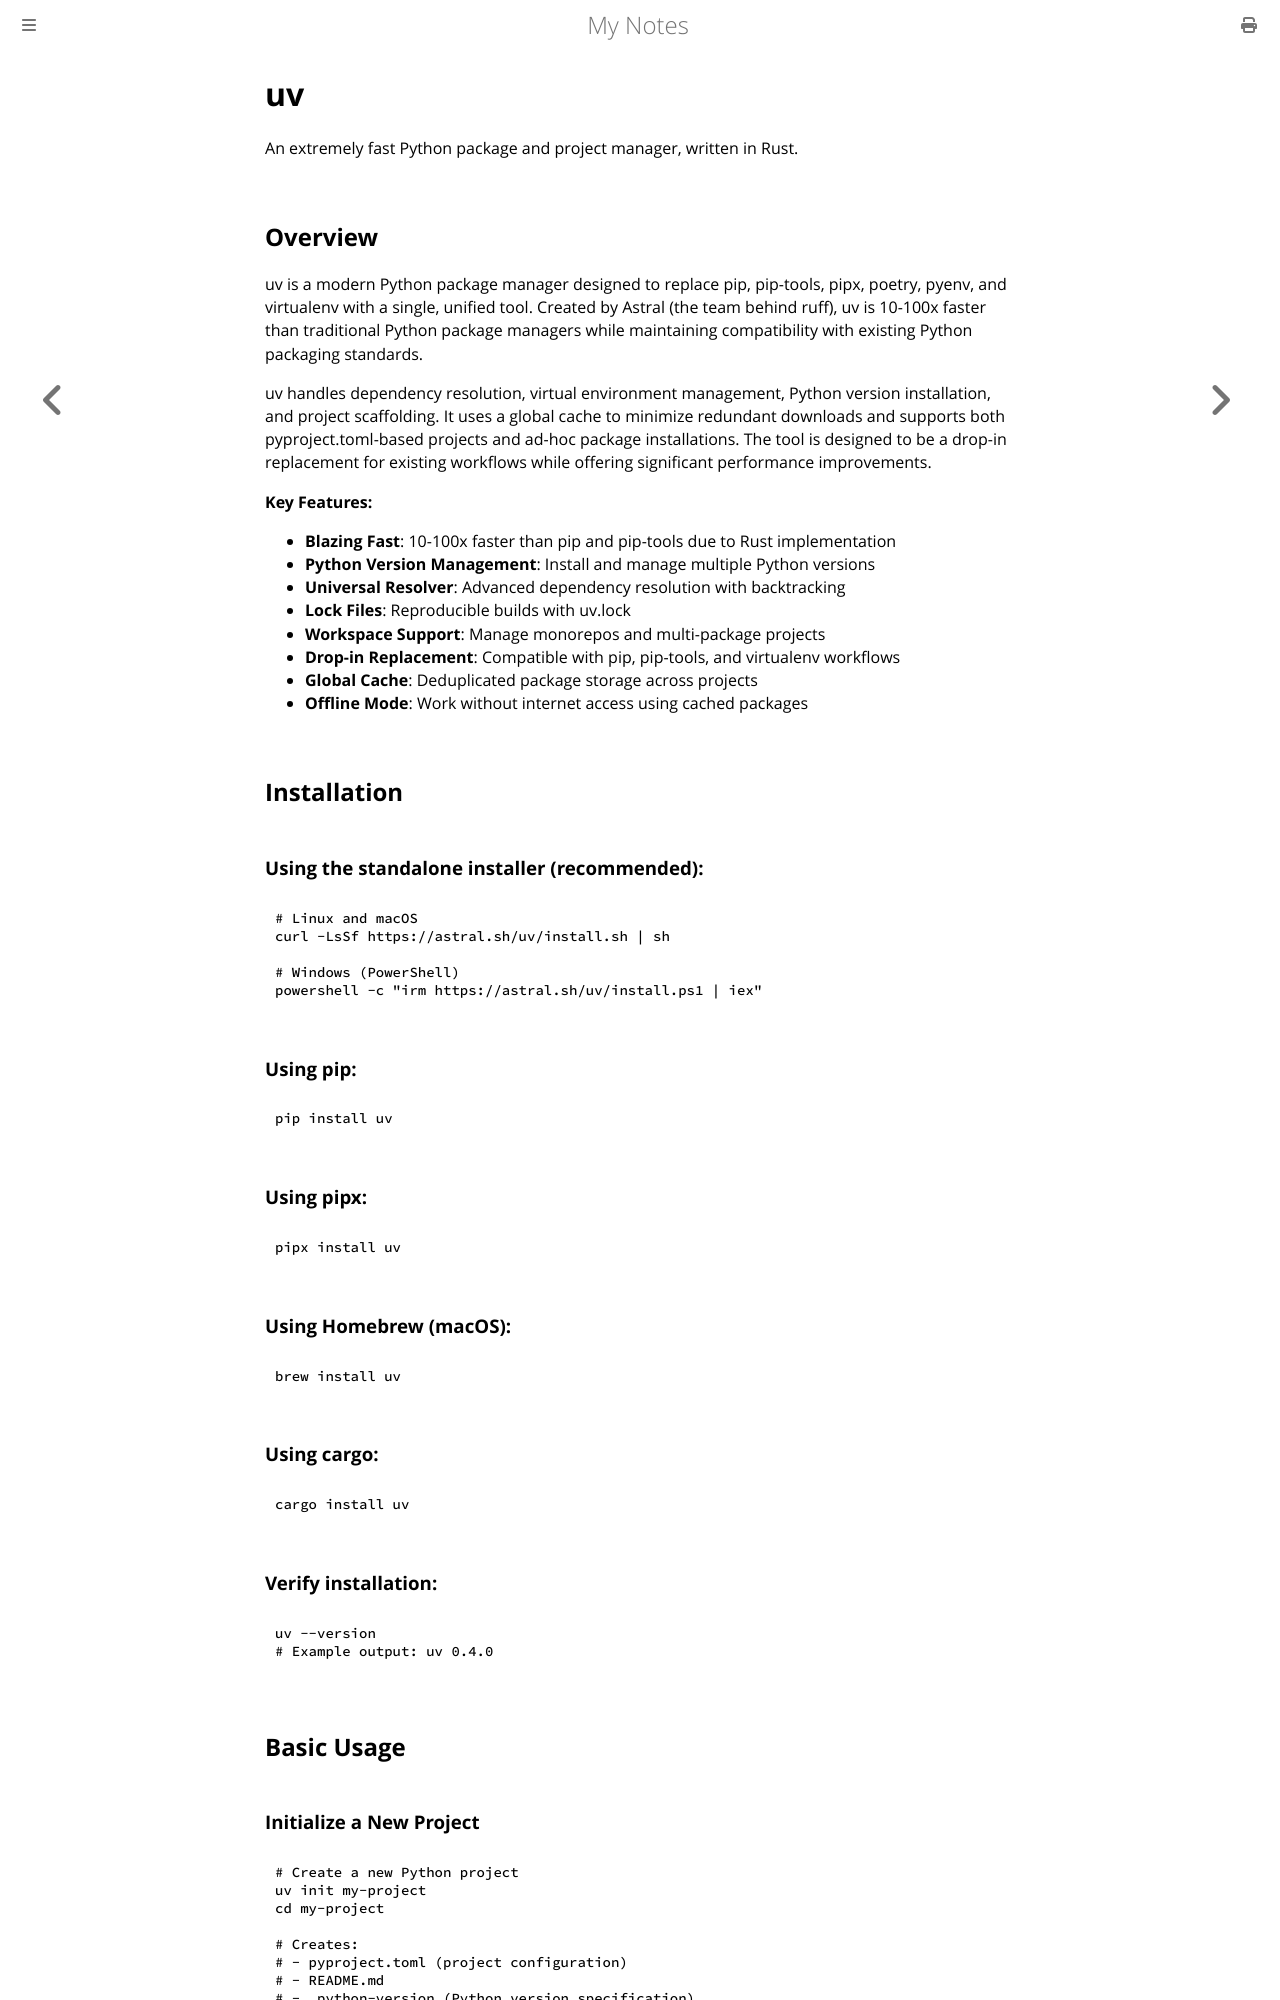

repository: paritystack/notes · page: tools/uv.html · generator: mdbook

# uv

An extremely fast Python package and project manager, written in Rust.

## Overview

uv is a modern Python package manager designed to replace pip, pip-tools, pipx, poetry, pyenv, and virtualenv with a single, unified tool. Created by Astral (the team behind ruff), uv is 10-100x faster than traditional Python package managers while maintaining compatibility with existing Python packaging standards.

uv handles dependency resolution, virtual environment management, Python version installation, and project scaffolding. It uses a global cache to minimize redundant downloads and supports both pyproject.toml-based projects and ad-hoc package installations. The tool is designed to be a drop-in replacement for existing workflows while offering significant performance improvements.

**Key Features:**
- **Blazing Fast**: 10-100x faster than pip and pip-tools due to Rust implementation
- **Python Version Management**: Install and manage multiple Python versions
- **Universal Resolver**: Advanced dependency resolution with backtracking
- **Lock Files**: Reproducible builds with uv.lock
- **Workspace Support**: Manage monorepos and multi-package projects
- **Drop-in Replacement**: Compatible with pip, pip-tools, and virtualenv workflows
- **Global Cache**: Deduplicated package storage across projects
- **Offline Mode**: Work without internet access using cached packages

## Installation

### Using the standalone installer (recommended):

```bash
# Linux and macOS
curl -LsSf https://astral.sh/uv/install.sh | sh

# Windows (PowerShell)
powershell -c "irm https://astral.sh/uv/install.ps1 | iex"
```

### Using pip:

```bash
pip install uv
```

### Using pipx:

```bash
pipx install uv
```

### Using Homebrew (macOS):

```bash
brew install uv
```

### Using cargo:

```bash
cargo install uv
```

### Verify installation:

```bash
uv --version
# Example output: uv 0.4.0
```

## Basic Usage
